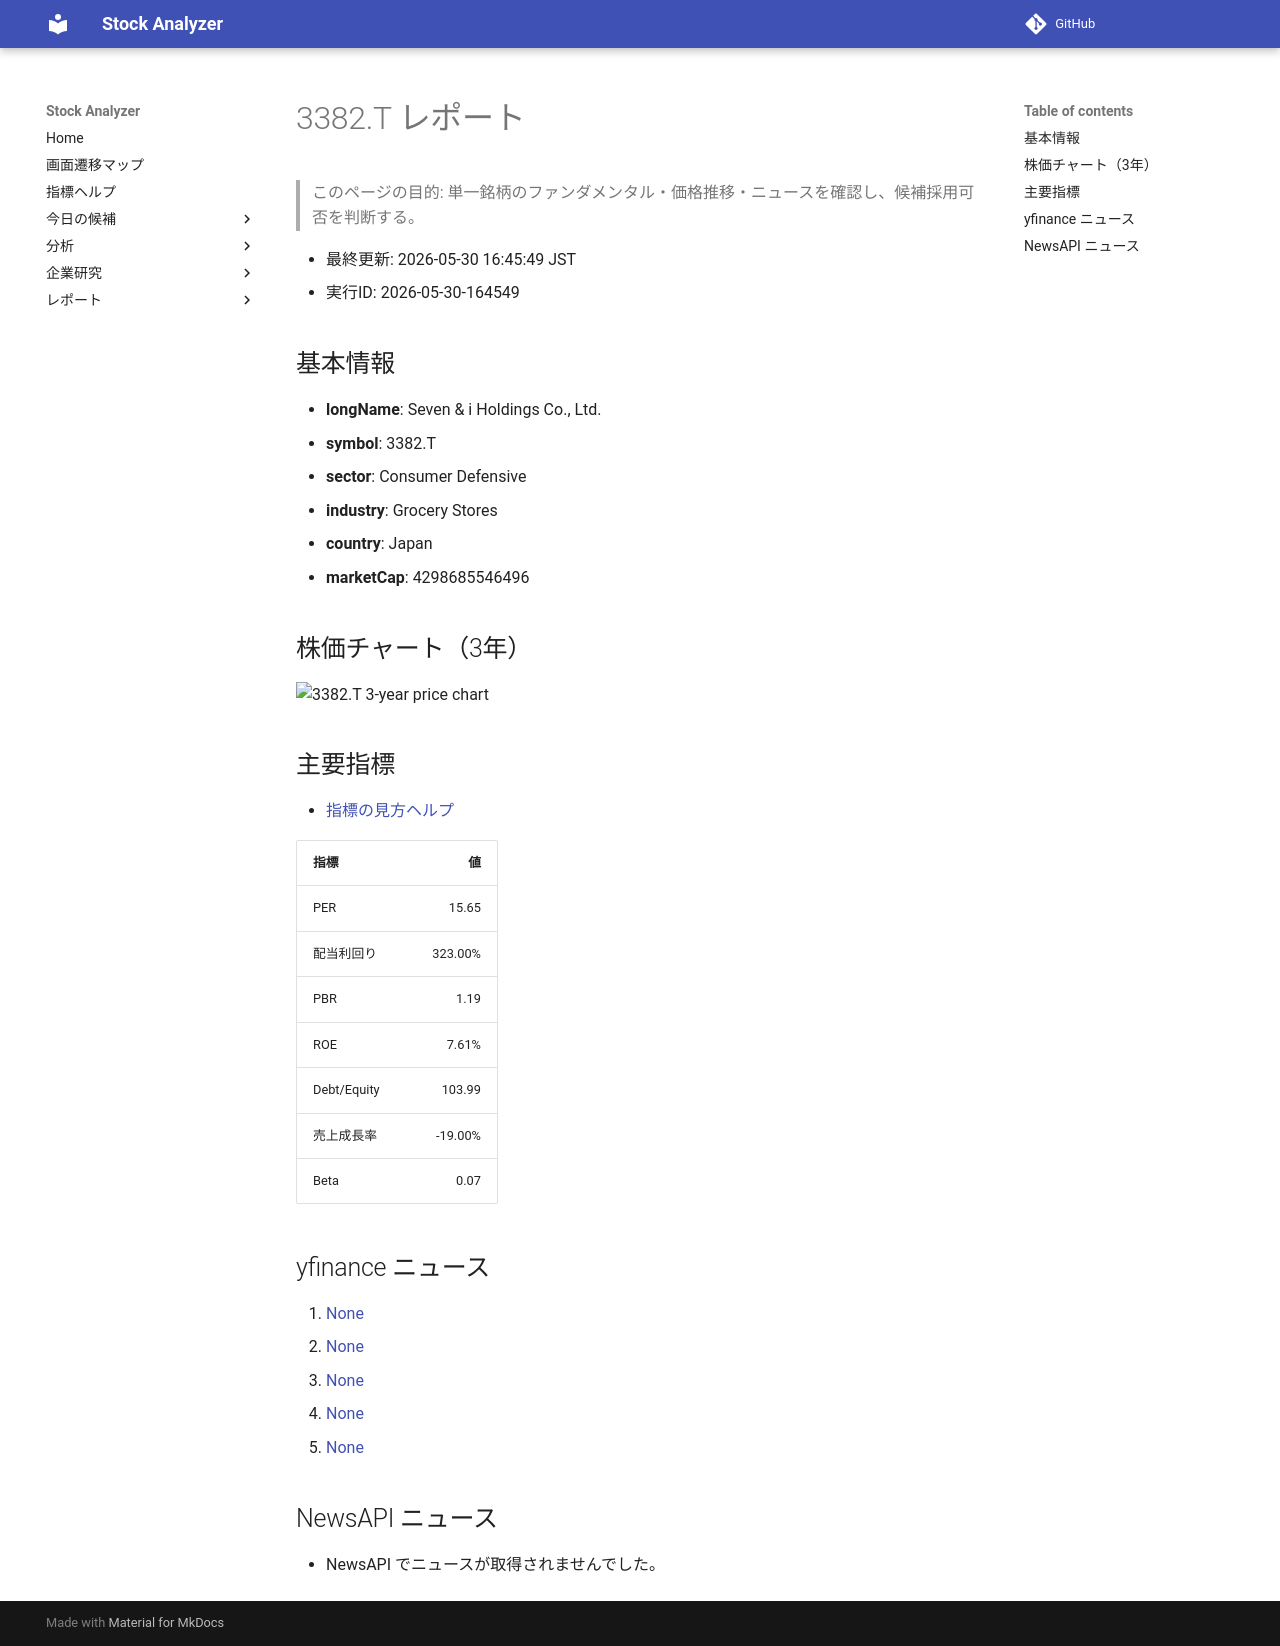

repository: Yumi-note/Making-APP · page: stocks/2026-05-30/164549/3382_T/index.html · generator: mkdocs

# 3382.T レポート

> このページの目的: 単一銘柄のファンダメンタル・価格推移・ニュースを確認し、候補採用可否を判断する。

- 最終更新: 2026-05-30 16:45:49 JST
- 実行ID: 2026-05-30-164549

## 基本情報

- **longName**: Seven & i Holdings Co., Ltd.
- **symbol**: 3382.T
- **sector**: Consumer Defensive
- **industry**: Grocery Stores
- **country**: Japan
- **marketCap**: 4298685546496

## 株価チャート（3年）

![3382.T 3-year price chart](3382_T_3y.png)

## 主要指標

- [指標の見方ヘルプ](../../../../indicators.md)

| 指標 | 値 |
|---|---:|
| PER | 15.65 |
| 配当利回り | 323.00% |
| PBR | 1.19 |
| ROE | 7.61% |
| Debt/Equity | 103.99 |
| 売上成長率 | -19.00% |
| Beta | 0.07 |

## yfinance ニュース

1. [None](None)
2. [None](None)
3. [None](None)
4. [None](None)
5. [None](None)

## NewsAPI ニュース

- NewsAPI でニュースが取得されませんでした。
